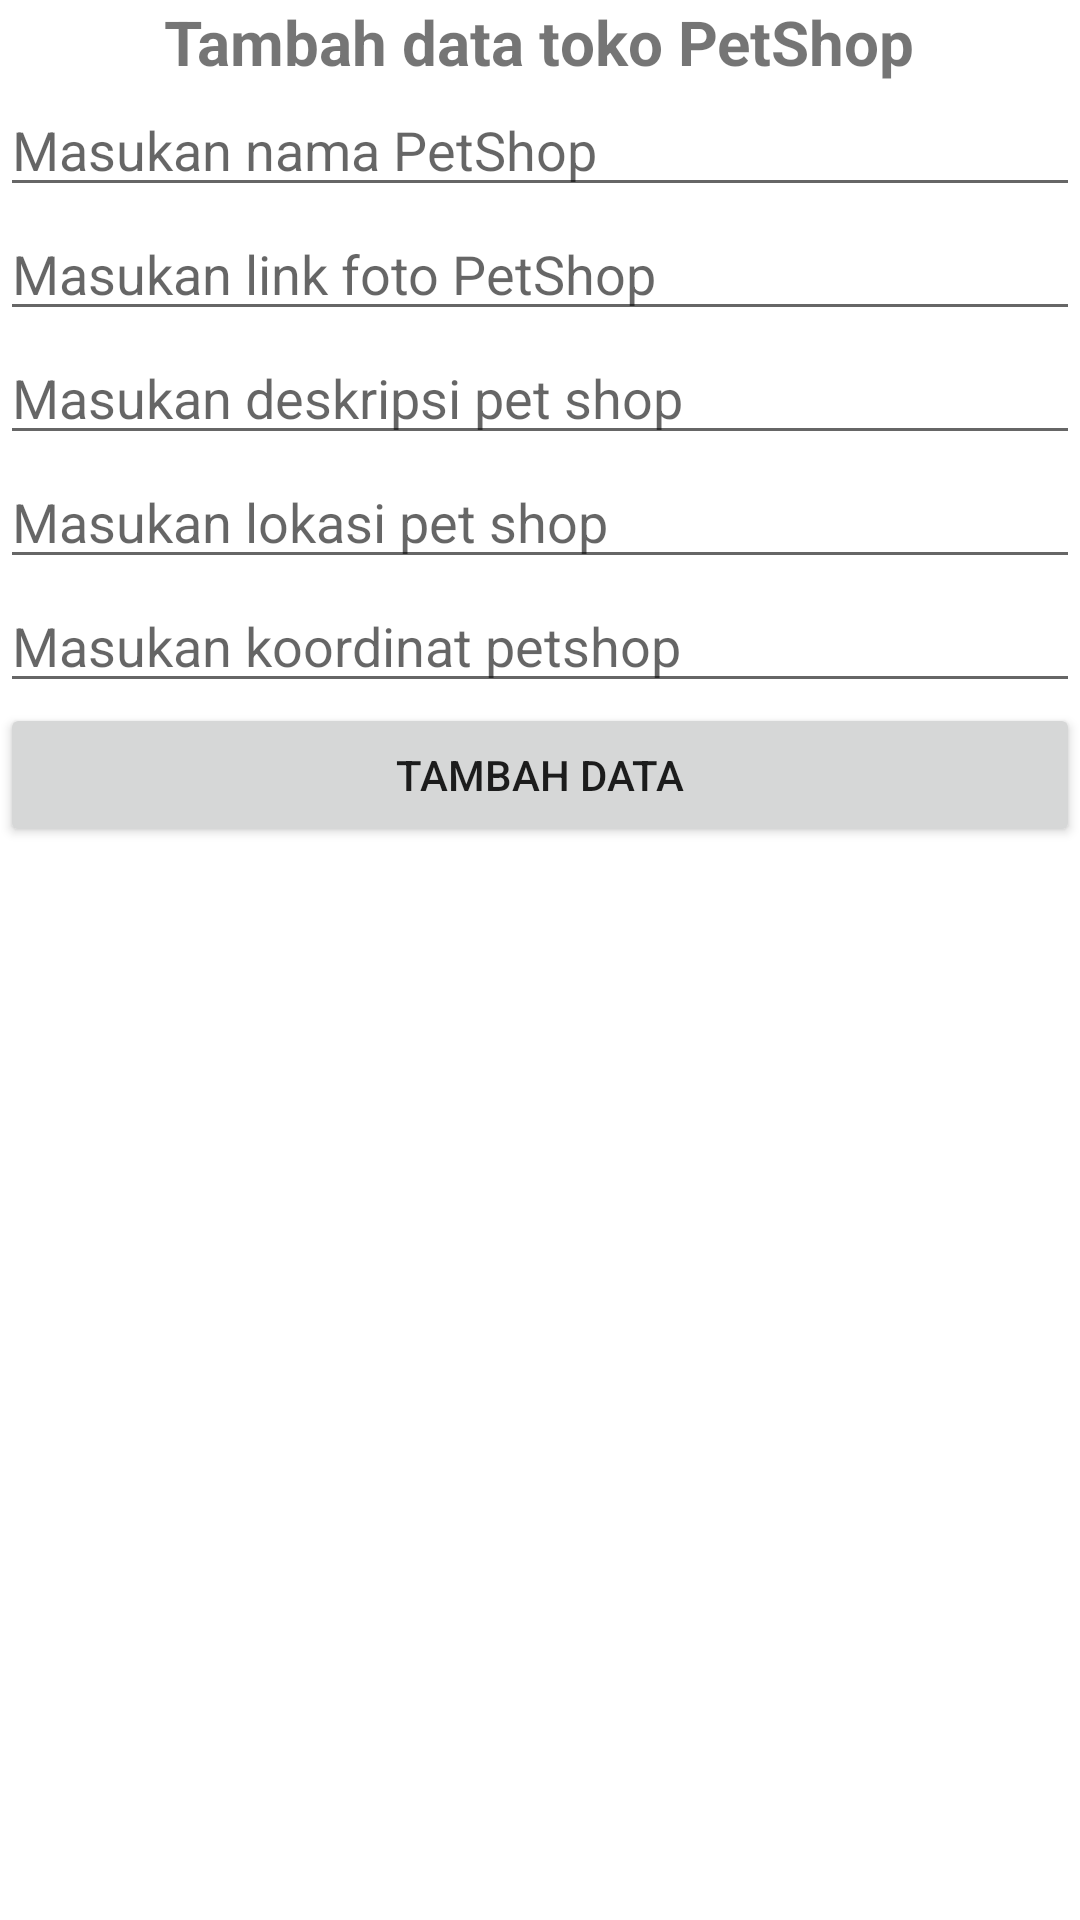

Layout XML and referenced resources for this Android screen:
<!-- AndroidManifest.xml: application theme Theme.PetShop -->
<!-- res/layout/activity_tambah.xml -->
<?xml version="1.0" encoding="utf-8"?>
<LinearLayout xmlns:android="http://schemas.android.com/apk/res/android"
    xmlns:app="http://schemas.android.com/apk/res-auto"
    xmlns:tools="http://schemas.android.com/tools"
    android:layout_width="match_parent"
    android:layout_height="match_parent"
    tools:context=".Activity.TambahActivity"
    android:orientation="vertical"
    android:layout_margin="7dp"
    >

    <TextView
        android:layout_gravity="center"
        android:layout_width="wrap_content"
        android:layout_height="wrap_content"
        android:text="Tambah data toko PetShop"
        android:textSize="10pt"
        android:textStyle="bold"
        />

    <EditText
        android:id="@+id/et_nama"
        android:layout_width="match_parent"
        android:layout_height="wrap_content"
        android:hint="Masukan nama PetShop"
        />

    <EditText
        android:id="@+id/et_foto"
        android:layout_width="match_parent"
        android:layout_height="wrap_content"
        android:hint="Masukan link foto PetShop"
        />

    <EditText
        android:id="@+id/et_deskripsi"
        android:layout_width="match_parent"
        android:layout_height="wrap_content"
        android:hint="Masukan deskripsi pet shop"
        />

    <EditText
        android:id="@+id/et_lokasi"
        android:layout_width="match_parent"
        android:layout_height="wrap_content"
        android:hint="Masukan lokasi pet shop"
        />

    <EditText
        android:id="@+id/et_koordinat"
        android:layout_width="match_parent"
        android:layout_height="wrap_content"
        android:hint="Masukan koordinat petshop"
        />

    <Button
        android:id="@+id/btn_tambah"
        android:text="Tambah Data"
        android:layout_width="match_parent"
        android:layout_height="wrap_content"/>
</LinearLayout>
<!-- resources referenced by this layout -->
<resources>
  <style name="Theme.PetShop" parent="Theme.MaterialComponents.DayNight.DarkActionBar">
          
          <item name="colorPrimary">@color/purple_500</item>
          <item name="colorPrimaryVariant">@color/purple_700</item>
          <item name="colorOnPrimary">@color/white</item>
          
          <item name="colorSecondary">@color/teal_200</item>
          <item name="colorSecondaryVariant">@color/teal_700</item>
          <item name="colorOnSecondary">@color/black</item>
          
          <item name="android:statusBarColor">?attr/colorPrimaryVariant</item>
          
      </style>
  <!-- not gathered from this repository: default colours our renderer supplied (Android Studio template values) -->
  <color name="purple_500">#FF6200EE</color>
  <color name="purple_700">#FF3700B3</color>
  <color name="teal_200">#FF03DAC5</color>
  <color name="teal_700">#FF018786</color>
  <color name="black">#FF000000</color>
  <color name="white">#FFFFFFFF</color>
</resources>
